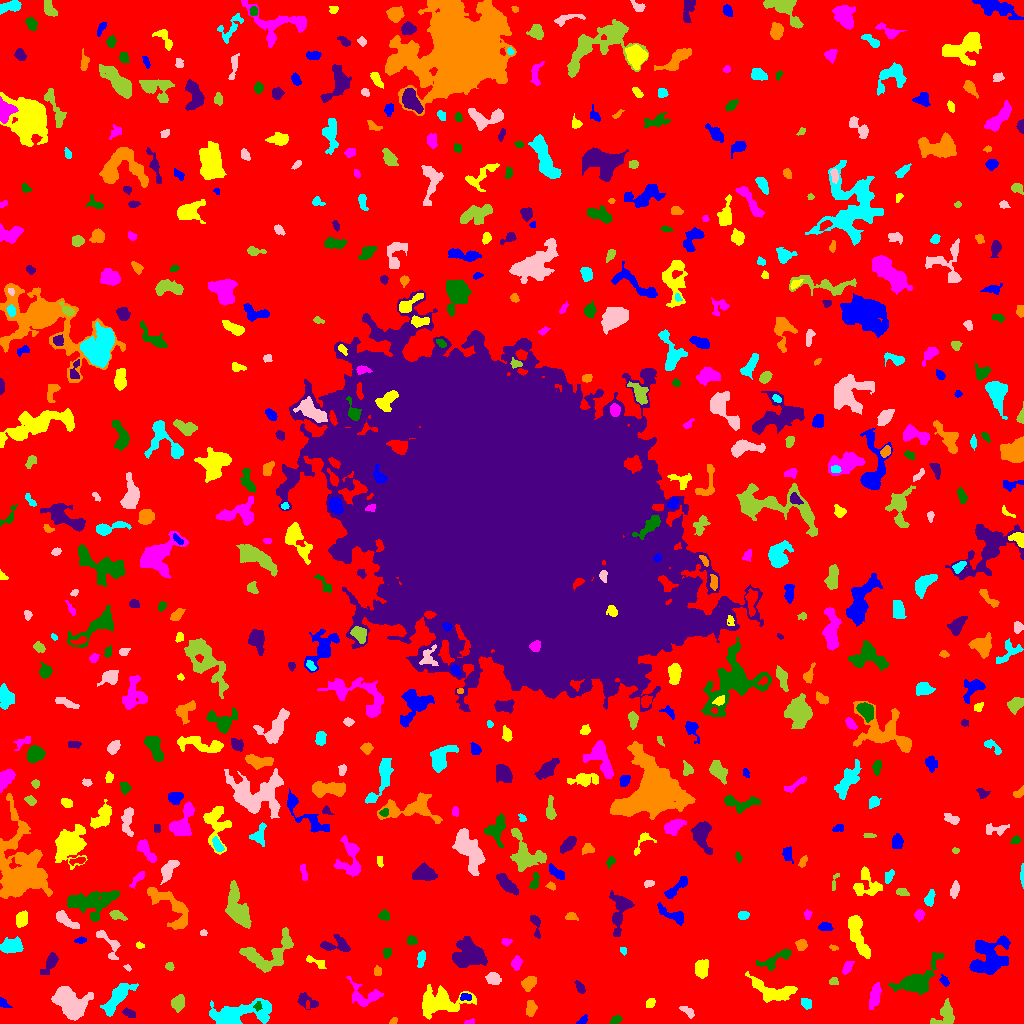

Values plotted in this chart, from the file beside it:
ID, X, Y, A, B, theta, total_flux, mu_max, mu_median, mu_mean, R_fwhm, R_e, R10, R90, x_start, x_end, y_start, y_end, area, greylevel
0, 518.9, 504.8, 310.9, 302.9, 0.658, 1304996, 10.0, 1.0, 1.671, 98.09, 231.9, 87.53, 376.5, 0, 1023, 0, 1023, 780930, 1.671
1, 582.3, 3.191, 2.963, 1.672, 0.7975, 115.0, 3.0, 1.5, 1.554, 3.432, 2.706, 0.9772, 4.222, 576, 587, 0, 9, 74, 5.554
2, 438.8, 21.46, 12.19, 6.013, 0.1215, 1758, 7.0, 2.0, 2.095, 6.699, 8.117, 2.985, 13.49, 422, 476, 4, 39, 839, 6.095
3, 468.9, 1.253, 2.765, 1.163, 0.1363, 75.0, 3.0, 1.0, 1.531, 2.585, 2.034, 0.7979, 3.385, 464, 474, 0, 5, 49, 5.531
4, 615.6, 3.414, 2.711, 1.773, 0.5676, 169.0, 4.0, 2.0, 1.965, 4.107, 2.764, 1.128, 4.26, 609, 622, 0, 8, 86, 5.965
5, 128.1, 10.7, 3.2, 1.883, -0.3948, 178.0, 4.0, 2.0, 1.78, 4.068, 2.985, 1.128, 4.918, 122, 135, 6, 16, 100, 7.78
6, 393.4, 2.191, 1.981, 1.375, 0.5892, 110.0, 4.0, 2.0, 2.245, 3.192, 2.111, 0.7979, 3.192, 389, 397, 0, 6, 49, 6.245
7, 238.2, 9.562, 16.76, 5.371, 0.1597, 3818, 11.0, 4.0, 4.2, 8.463, 9.219, 3.432, 14.76, 209, 271, 0, 25, 909, 7.2
8, 687.6, 12.09, 4.181, 1.768, -0.6783, 150.0, 4.0, 1.0, 1.351, 3.523, 3.038, 0.9772, 5.046, 679, 694, 5, 17, 111, 5.351
9, 944.8, 8.52, 7.178, 4.604, 0.8755, 967.0, 7.0, 3.0, 3.14, 5.585, 5.614, 2.185, 8.831, 930, 954, 0, 25, 308, 6.14
10, 44.37, 6.492, 2.413, 1.765, -0.9383, 128.0, 5.0, 1.0, 1.684, 2.326, 2.326, 0.7979, 4.222, 40, 49, 2, 12, 76, 6.684
11, 3.865, 19.78, 3.555, 1.781, -0.7617, 155.0, 3.0, 2.0, 1.89, 4.297, 3.09, 1.262, 4.549, 0, 12, 16, 26, 82, 5.89
12, 650.4, 20.54, 2.545, 1.996, 1.033, 159.0, 4.0, 2.0, 1.893, 3.785, 2.764, 0.9772, 4.618, 646, 655, 16, 25, 84, 5.893
13, 874.9, 27.76, 5.91, 2.377, 1.347, 1036, 10.0, 4.0, 4.281, 5.585, 4.72, 1.871, 7.653, 869, 881, 14, 41, 242, 7.281
14, 257.7, 17.07, 2.217, 1.85, 1.314, 204.0, 7.0, 3.0, 3.238, 2.764, 2.523, 0.9772, 3.989, 253, 262, 12, 22, 63, 11.24
15, 307.7, 22.51, 6.489, 2.529, -0.4423, 191.0, 3.0, 1.0, 0.9795, 3.742, 3.7, 1.382, 6.129, 297, 318, 14, 31, 195, 5.979
16, 530.6, 15.43, 3.881, 2.225, 1.524, 292.0, 4.0, 2.0, 1.96, 5.352, 3.7, 1.493, 5.917, 526, 537, 7, 23, 149, 5.96
17, 806.1, 20.07, 2.712, 2.166, -0.6604, 228.0, 5.0, 2.0, 2.131, 3.785, 3.09, 1.128, 4.886, 801, 811, 14, 25, 107, 6.131
18, 70.57, 20.86, 9.174, 6.591, -0.7007, 3809, 10.0, 5.0, 4.697, 11.53, 9.15, 3.568, 14.04, 51, 93, 3, 37, 811, 7.697
19, 177.6, 20.5, 3.636, 2.758, 1.311, 404.0, 4.0, 2.0, 2.138, 6.024, 4.029, 1.784, 6.206, 171, 184, 11, 29, 189, 6.138
20, 569.1, 20.98, 3.057, 2.033, -1.208, 122.0, 3.0, 1.0, 1.232, 3.432, 2.932, 1.128, 4.583, 564, 575, 14, 26, 99, 5.232
21, 464.9, 26.29, 2.956, 1.607, 0.1935, 106.0, 4.0, 1.0, 1.309, 3.141, 2.523, 0.7979, 4.107, 460, 471, 23, 30, 81, 7.309
22, 772.3, 31.42, 11.62, 4.462, -0.3469, 1429, 9.0, 2.0, 2.543, 5.585, 6.408, 2.394, 10.81, 745, 797, 21, 52, 562, 6.543
23, 366.9, 27.8, 9.332, 5.642, -0.342, 773.0, 8.0, 1.0, 2.05, 4.37, 5.202, 1.871, 9.474, 346, 383, 17, 47, 377, 6.05
24, 916.7, 42.99, 12.48, 5.863, 0.6109, 2759, 9.0, 4.0, 3.821, 9.027, 8.195, 3.241, 13.12, 888, 944, 29, 71, 722, 6.821
25, 579.8, 36.05, 3.331, 1.643, -1.019, 245.0, 5.0, 2.0, 2.5, 3.785, 2.932, 1.128, 4.549, 574, 585, 30, 43, 98, 6.5
26, 529.1, 40.75, 3.857, 2.63, 0.8031, 514.0, 6.0, 3.0, 2.872, 5.642, 4.068, 1.596, 6.308, 521, 536, 32, 47, 179, 6.872
27, 117.6, 25.75, 10.8, 3.375, 0.8637, 943.0, 5.0, 2.0, 1.969, 7.069, 6.652, 2.646, 10.28, 100, 138, 7, 40, 479, 5.969
28, 493.3, 44.83, 3.555, 2.743, -0.28, 549.0, 7.0, 3.0, 3.389, 4.652, 3.989, 1.493, 6.308, 485, 501, 39, 51, 162, 6.389
29, 833.7, 41.99, 2.256, 1.721, 0.1141, 90.0, 3.0, 1.0, 1.324, 2.985, 2.394, 0.7979, 3.742, 829, 838, 39, 46, 68, 5.324
30, 611, 57.12, 6.051, 3.884, 0.4811, 855.0, 9.0, 3.0, 3.226, 4.146, 5.015, 1.871, 8.019, 597, 622, 48, 67, 265, 6.226
31, 944.2, 42.37, 2.251, 1.5, -1.084, 73.0, 3.0, 1.0, 0.8902, 2.523, 2.185, 0.7979, 3.568, 939, 949, 37, 49, 82, 6.89
32, 701, 54.68, 4.307, 2.773, 1.436, 584.0, 6.0, 2.0, 2.55, 5.698, 4.334, 1.693, 6.887, 695, 708, 45, 64, 229, 6.55
33, 847, 55.45, 3.638, 1.908, 1.026, 224.0, 4.0, 2.0, 1.965, 4.478, 3.192, 1.262, 5.352, 842, 854, 49, 62, 114, 5.965
34, 775.2, 64.14, 10.18, 2.754, 0.4712, 632.0, 6.0, 2.0, 2.249, 5.698, 4.983, 1.954, 8.019, 756, 791, 53, 74, 281, 6.249
35, 50.99, 61.63, 5.457, 2.487, 1.05, 565.0, 7.0, 2.0, 2.628, 4.549, 4.146, 1.596, 7.069, 40, 58, 49, 71, 215, 7.628
36, 377.8, 51.88, 2.518, 1.944, -1.421, 100.0, 2.0, 1.0, 1.37, 4.652, 2.764, 1.128, 4.26, 374, 381, 48, 58, 73, 5.37
37, 421, 64.11, 4.224, 1.676, 1.394, 288.0, 5.0, 2.0, 2.38, 4.26, 3.432, 1.382, 5.232, 417, 425, 56, 73, 121, 6.38
38, 127.5, 55.7, 1.976, 1.157, -0.6077, 61.0, 4.0, 1.0, 1.488, 2.459, 1.871, 0.5642, 2.932, 123, 131, 52, 59, 41, 5.488
39, 169.4, 57.54, 2.098, 1.91, -0.9326, 140.0, 5.0, 2.0, 2.09, 2.459, 2.326, 0.7979, 3.909, 165, 174, 53, 61, 67, 6.09
40, 32.5, 47.8, 13.12, 8.151, 1.525, 1790, 6.0, 2.0, 2.572, 10.17, 8.519, 3.241, 13.07, 20, 59, 16, 72, 696, 5.572
41, 987.7, 66.97, 11.42, 8.302, 0.8952, 3163, 10.0, 3.0, 3.468, 8.903, 9.525, 3.568, 14.94, 969, 1010, 49, 88, 912, 6.468
42, 316.4, 61.22, 6.318, 1.995, -0.4312, 160.0, 2.0, 1.0, 1.25, 6.257, 3.656, 1.493, 5.809, 306, 326, 55, 68, 128, 5.25
43, 516.4, 59.95, 2.914, 2.16, 1.306, 312.0, 7.0, 2.0, 2.496, 3.478, 3.09, 1.128, 4.983, 511, 522, 53, 68, 125, 6.496
44, 386.5, 70.14, 2.497, 1.923, 0.8723, 92.0, 3.0, 1.0, 1.15, 2.459, 2.523, 0.9772, 4.26, 383, 391, 65, 75, 80, 5.15
45, 337.9, 78.84, 7.272, 3.695, -0.0599, 720.0, 8.0, 2.0, 2.571, 5.015, 4.687, 1.784, 7.611, 320, 350, 72, 89, 280, 6.571
46, 832.9, 75.87, 1.934, 1.168, -0.3864, 39.0, 2.0, 1.0, 0.8478, 3.038, 1.693, 0.5642, 2.821, 829, 838, 73, 79, 46, 5.848
47, 623.5, 72.82, 1.822, 1.591, -1.4, 85.0, 5.0, 2.0, 1.735, 1.954, 1.954, 0.5642, 3.29, 620, 626, 68, 76, 49, 5.735
48, 108.6, 80.54, 9.999, 3.864, -0.9471, 573.0, 5.0, 2.0, 2.32, 5.67, 4.853, 1.871, 7.674, 96, 120, 64, 93, 247, 6.32
49, 267.2, 68.85, 14.98, 7.308, 0.3906, 1687, 6.0, 2.0, 2.171, 9.525, 7.999, 3.038, 12.85, 239, 293, 51, 96, 777, 6.171
50, 367.2, 78.4, 1.907, 1.662, 0.4579, 101.0, 5.0, 2.0, 2.295, 2.326, 2.111, 0.7979, 3.241, 363, 370, 75, 82, 44, 6.295
51, 80.58, 83.24, 2.823, 1.43, 0.1274, 102.0, 3.0, 1.0, 1.478, 3.192, 2.585, 0.9772, 4.029, 74, 86, 80, 87, 69, 5.478
52, 140, 78.02, 2.164, 1.417, -0.1538, 111.0, 5.0, 2.0, 2.176, 2.394, 2.185, 0.7979, 3.385, 136, 144, 75, 82, 51, 8.176
53, 506.2, 81.7, 2.534, 1.82, 0.02705, 187.0, 5.0, 3.0, 2.71, 3.523, 2.764, 0.9772, 4.146, 501, 512, 77, 85, 69, 5.71
54, 412.2, 83.44, 2.197, 1.989, -0.505, 206.0, 6.0, 2.0, 2.289, 3.568, 2.523, 0.9772, 4.068, 407, 417, 79, 88, 90, 6.289
55, 468.3, 68.11, 8.19, 6.586, 0.05279, 2306, 9.0, 3.0, 3.163, 6.979, 7.999, 2.985, 12.83, 452, 487, 56, 87, 729, 7.163
56, 801.6, 78.69, 2.601, 2.379, 0.8857, 329.0, 7.0, 2.0, 2.861, 3.478, 3.09, 1.128, 5.015, 795, 807, 73, 84, 115, 6.861
57, 11.91, 77.37, 5.41, 3.259, 0.0455, 811.0, 6.0, 3.0, 2.74, 6.956, 5.14, 2.034, 8.156, 0, 23, 70, 87, 296, 6.74
58, 203.4, 90.6, 1.85, 1.462, 0.007165, 78.0, 3.0, 2.0, 1.773, 2.985, 2.185, 0.7979, 3.29, 200, 207, 88, 94, 44, 5.773
59, 237.5, 114.1, 10.94, 4.723, -1.249, 1915, 7.0, 3.0, 2.946, 8.038, 7.797, 3.038, 12.59, 225, 251, 95, 143, 650, 6.946
... 572 more rows
